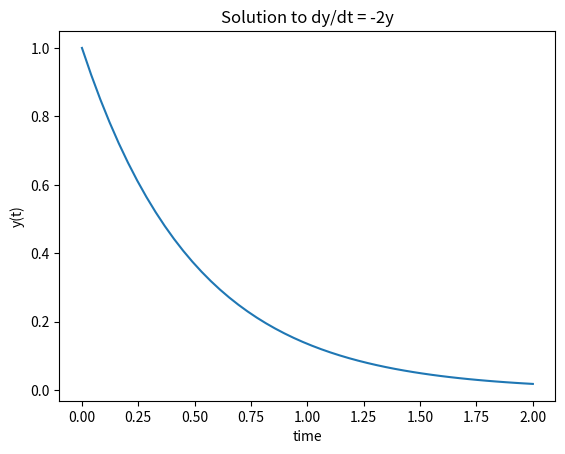

Here is the Python script that generated this plot:
import numpy as np
from scipy.integrate import odeint
import matplotlib.pyplot as plt

#numpy: for numerical arrays and generating time points.
#odeint: SciPy’s integrator for ODEs (legacy but widely used).
#matplotlib: for plotting the solution.

 
# 1. Define the differential equation function: dy/dt = f(y, t)
def model(y, t):
    dydt = -2 * y
    return dydt

# 2. Specify the initial condition and time points
y0 = 1          # initial condition
t = np.linspace(0, 2) # time points to solve for
#y0 sets the starting value.
#np.linspace(0, 2) creates 50 evenly spaced time points between 0 and 2 (the default num=50).


# 3. Solve the ODE
y = odeint(model, y0, t)

#odeint computes the numerical solution y(t)y(t)y(t) at each time in t.
#Shape note: odeint returns a 2D array of shape (len(t), 1) for a single ODE.




# 4. Plot the results
plt.plot(t, y)
plt.xlabel('time')
plt.ylabel('y(t)')
plt.title('Solution to dy/dt = -2y')

#Save the figure as a PNG file
plt.savefig('solution_plot.png', dpi=300)  # High resolution 
